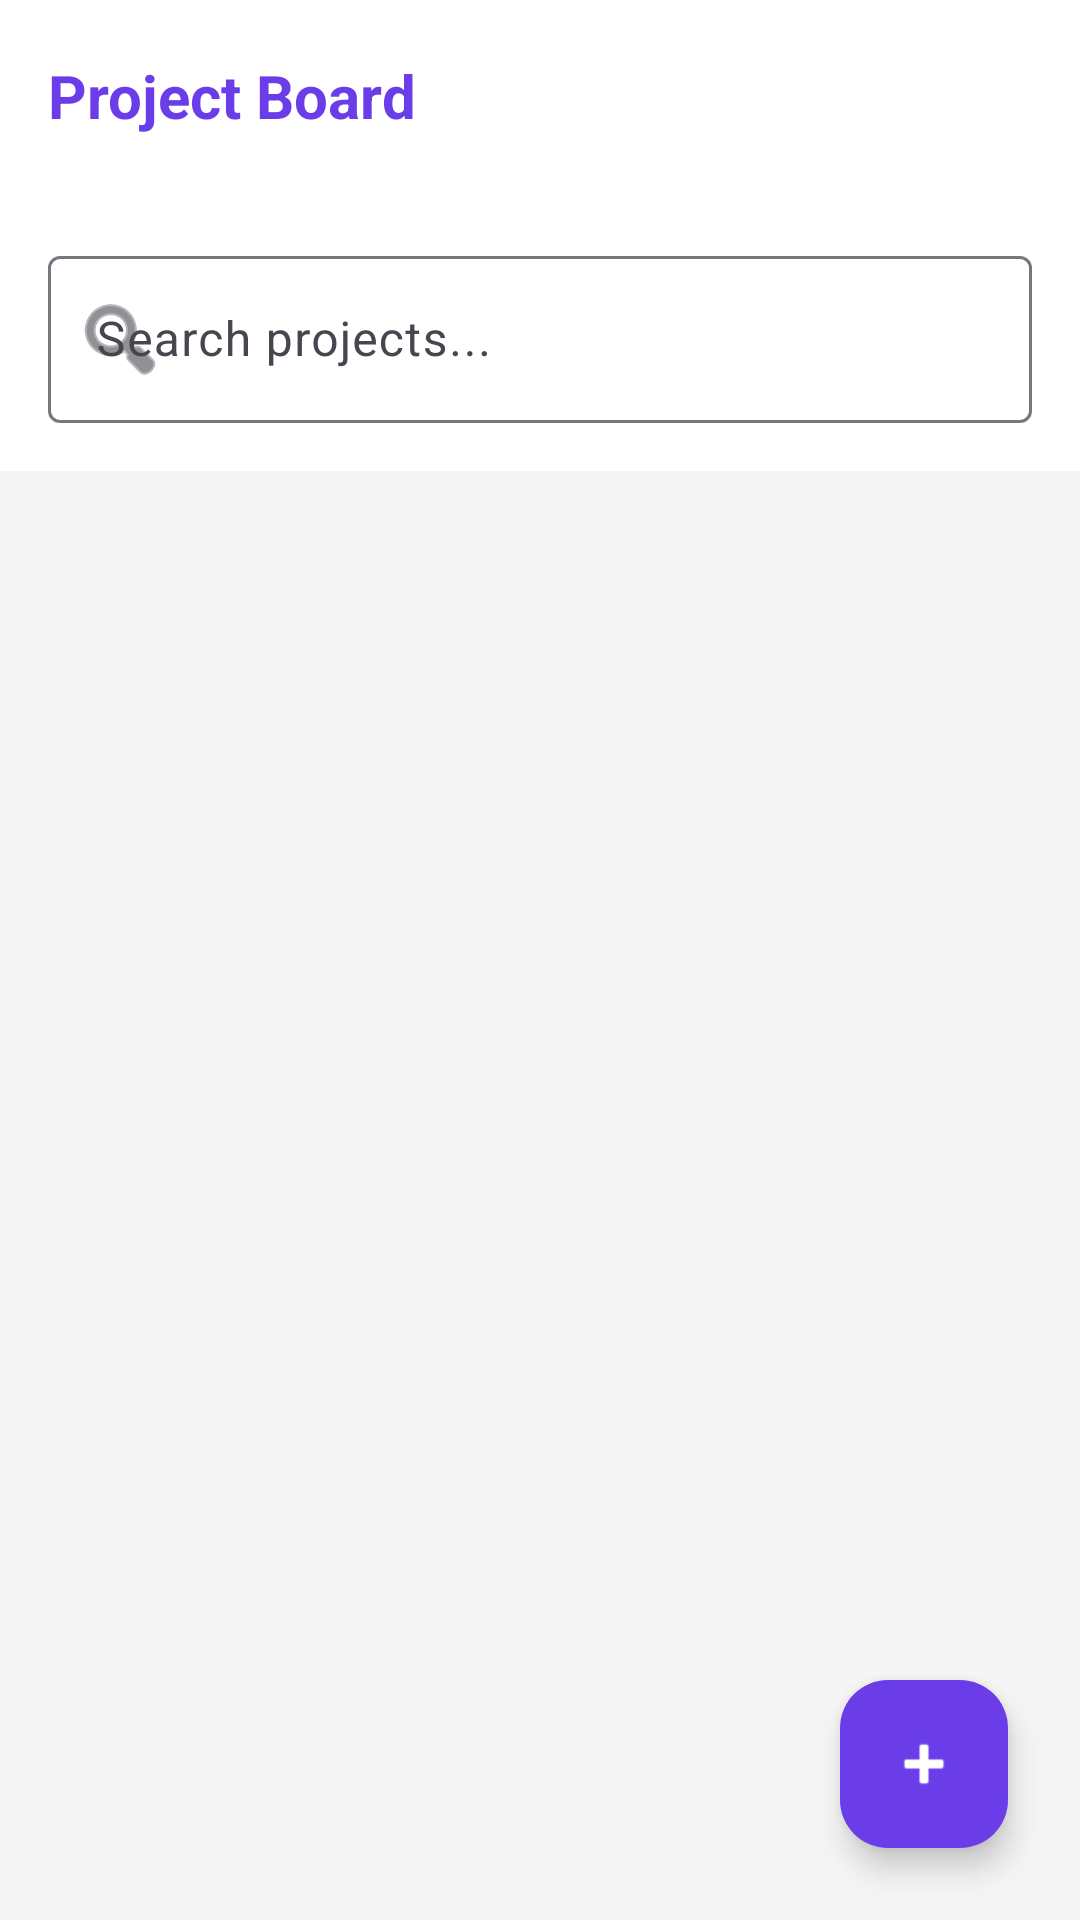

Reconstruct the res/layout file that produces this screen, plus the resources it refers to.
<!-- AndroidManifest.xml: application theme Theme.DUETGig -->
<!-- res/layout/fragment_projects.xml -->
<?xml version="1.0" encoding="utf-8"?>
<androidx.coordinatorlayout.widget.CoordinatorLayout xmlns:android="http://schemas.android.com/apk/res/android"
    xmlns:app="http://schemas.android.com/apk/res-auto"
    android:layout_width="match_parent"
    android:layout_height="match_parent"
    android:background="@color/window_background">

    <com.google.android.material.appbar.AppBarLayout
        android:layout_width="match_parent"
        android:layout_height="wrap_content"
        android:background="@color/surface_color">

        <androidx.appcompat.widget.Toolbar
            android:layout_width="match_parent"
            android:layout_height="?attr/actionBarSize">

            <TextView
                android:layout_width="wrap_content"
                android:layout_height="wrap_content"
                android:text="Project Board"
                android:textSize="20sp"
                android:textStyle="bold"
                android:textColor="@color/primary" />
        </androidx.appcompat.widget.Toolbar>

        <LinearLayout
            android:layout_width="match_parent"
            android:layout_height="wrap_content"
            android:orientation="vertical"
            android:padding="16dp">

            <com.google.android.material.textfield.TextInputLayout
                style="@style/Widget.Material3.TextInputLayout.OutlinedBox"
                android:layout_width="match_parent"
                android:layout_height="wrap_content"
                android:hint="Search projects..."
                app:startIconDrawable="@android:drawable/ic_menu_search">

                <com.google.android.material.textfield.TextInputEditText
                    android:id="@+id/projectSearchEditText"
                    android:layout_width="match_parent"
                    android:layout_height="wrap_content"
                    android:inputType="text" />
            </com.google.android.material.textfield.TextInputLayout>
        </LinearLayout>
    </com.google.android.material.appbar.AppBarLayout>

    <androidx.recyclerview.widget.RecyclerView
        android:id="@+id/projectsRecyclerView"
        android:layout_width="match_parent"
        android:layout_height="match_parent"
        android:padding="8dp"
        app:layout_behavior="@string/appbar_scrolling_view_behavior" />

    <ProgressBar
        android:id="@+id/projectProgressBar"
        android:layout_width="wrap_content"
        android:layout_height="wrap_content"
        android:layout_gravity="center"
        android:visibility="gone" />

    <LinearLayout
        android:id="@+id/projectEmptyStateLayout"
        android:layout_width="wrap_content"
        android:layout_height="wrap_content"
        android:layout_gravity="center"
        android:orientation="vertical"
        android:gravity="center"
        android:visibility="gone">

        <ImageView
            android:layout_width="80dp"
            android:layout_height="80dp"
            android:src="@android:drawable/ic_menu_search"
            app:tint="@color/grey"
            android:alpha="0.5" />

        <TextView
            android:id="@+id/projectEmptyStateText"
            android:layout_width="wrap_content"
            android:layout_height="wrap_content"
            android:layout_marginTop="16dp"
            android:text="No projects found"
            android:textColor="@color/text_secondary"
            android:textSize="16sp" />
    </LinearLayout>

    <com.google.android.material.floatingactionbutton.FloatingActionButton
        android:id="@+id/fabPostProject"
        android:layout_width="wrap_content"
        android:layout_height="wrap_content"
        android:layout_gravity="bottom|end"
        android:layout_margin="24dp"
        android:src="@android:drawable/ic_input_add"
        app:backgroundTint="@color/primary"
        app:tint="@color/white" />

</androidx.coordinatorlayout.widget.CoordinatorLayout>
<!-- resources referenced by this layout -->
<resources>
  <color name="grey">#757575</color>
  <color name="primary">#6A3DE8</color>
  <color name="surface_color">#FFFFFF</color>
  <color name="text_secondary">#757575</color>
  <color name="white">#FFFFFF</color>
  <color name="window_background">#F5F5F5</color>
  <style name="Theme.DUETGig" parent="Base.Theme.DUETGig" />
  <style name="Base.Theme.DUETGig" parent="Theme.Material3.DayNight.NoActionBar">
          
          <item name="colorPrimary">@color/primary</item>
          <item name="colorPrimaryDark">@color/primary_dark</item>
          <item name="colorSecondary">@color/primary_dark</item>
  
          
          <item name="android:windowBackground">@color/window_background</item>
          <item name="colorSurface">@color/surface_color</item>
  
          
          <item name="android:statusBarColor">@color/primary</item>
          <item name="android:windowLightStatusBar" tools:targetApi="m">false</item>
      </style>
  <color name="primary_dark">#4B2DB3</color>
</resources>
